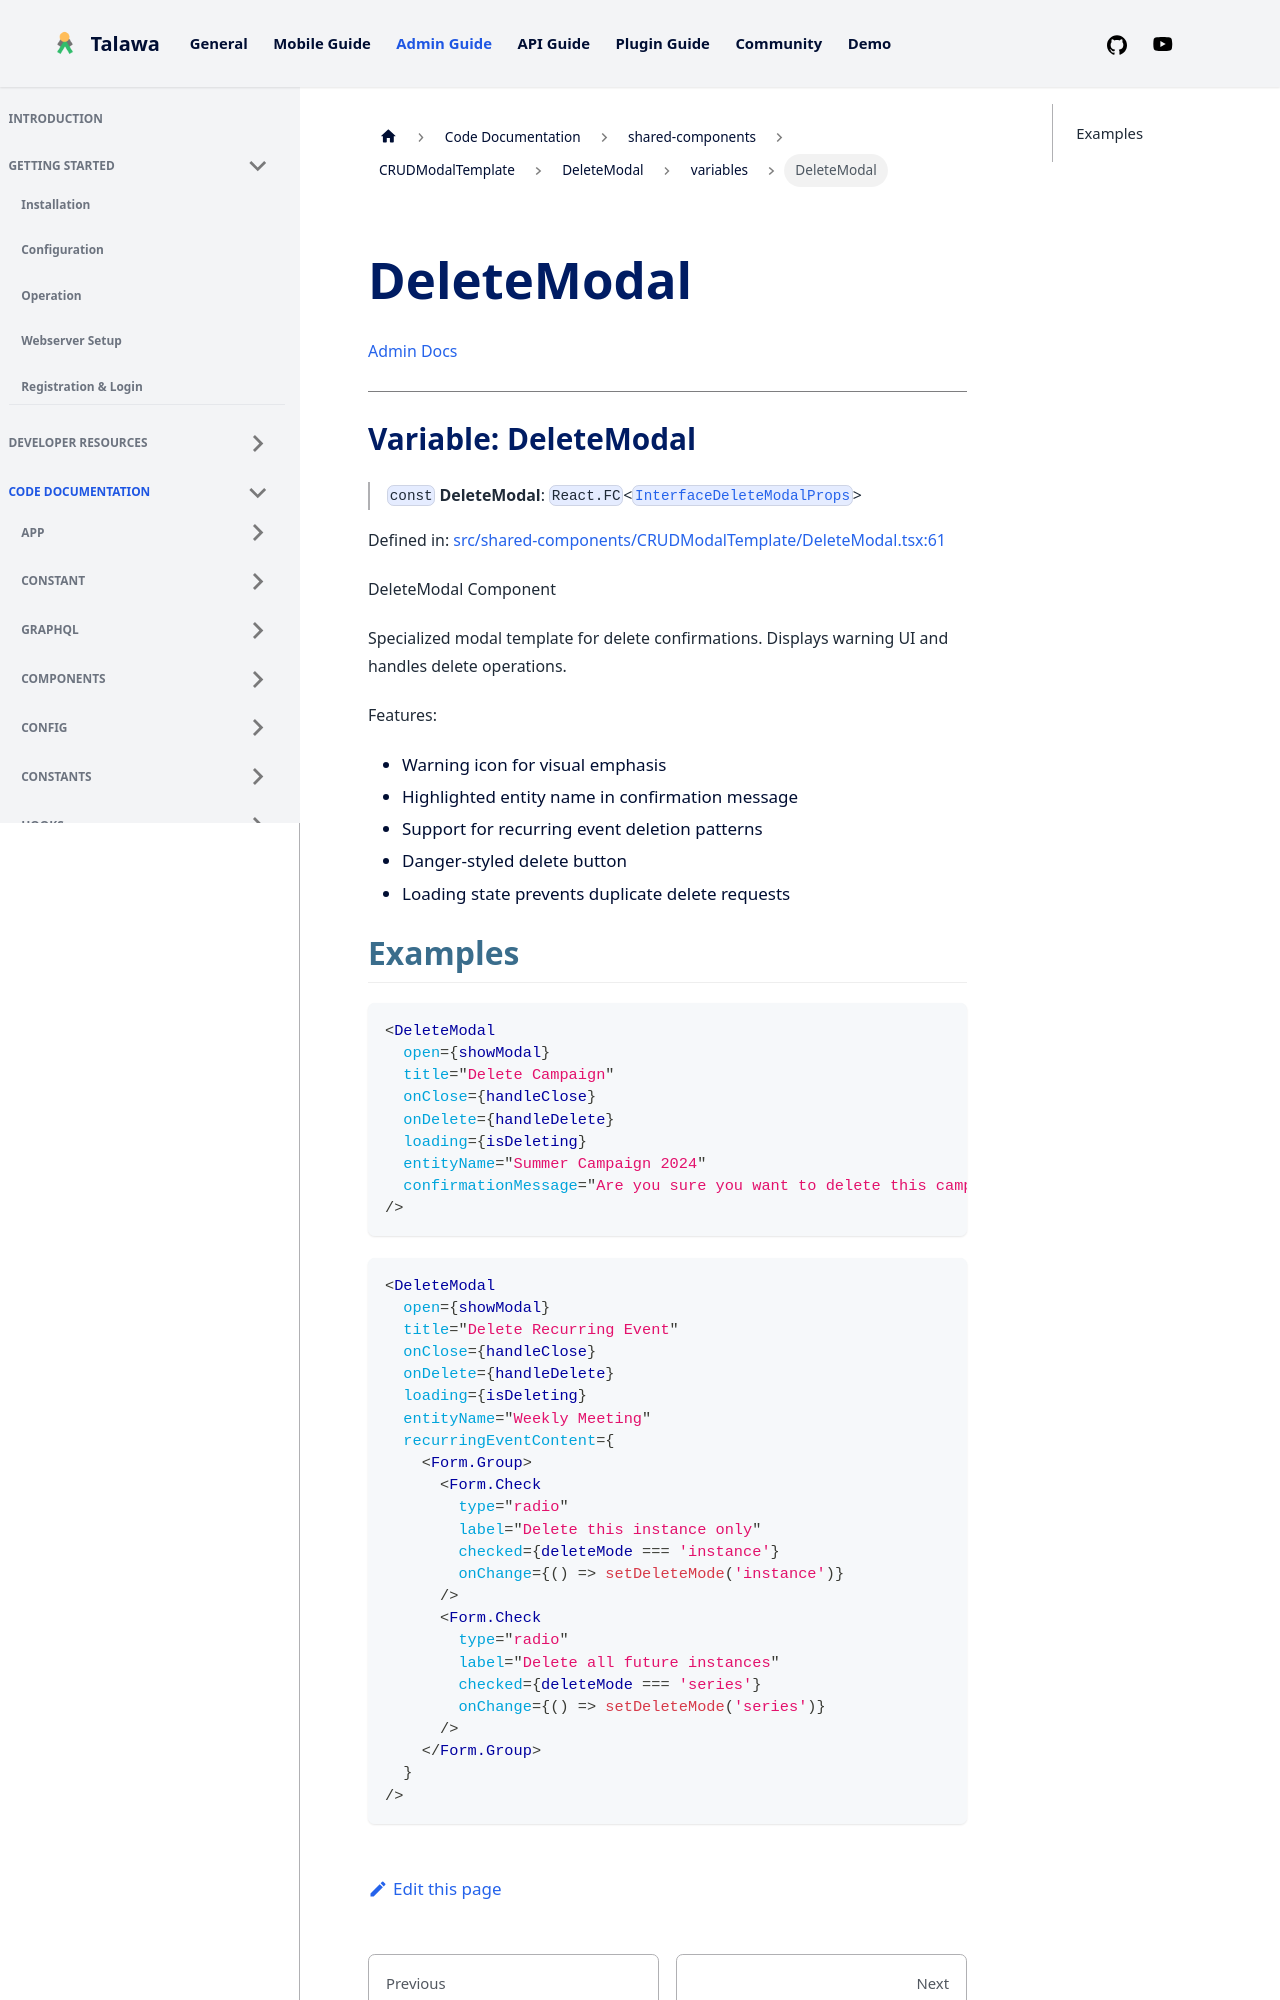

repository: PalisadoesFoundation/talawa-admin · page: docs/auto-docs/shared-components/CRUDModalTemplate/DeleteModal/variables/DeleteModal/index.html · generator: docusaurus

[Admin Docs](/)

***

# Variable: DeleteModal

> `const` **DeleteModal**: `React.FC`\<[`InterfaceDeleteModalProps`](../../../../types/shared-components/CRUDModalTemplate/interface/interfaces/InterfaceDeleteModalProps.md)\>

Defined in: [src/shared-components/CRUDModalTemplate/DeleteModal.tsx:61](https://github.com/PalisadoesFoundation/talawa-admin/blob/main/src/shared-components/CRUDModalTemplate/DeleteModal.tsx#L61)

DeleteModal Component

Specialized modal template for delete confirmations.
Displays warning UI and handles delete operations.

Features:
- Warning icon for visual emphasis
- Highlighted entity name in confirmation message
- Support for recurring event deletion patterns
- Danger-styled delete button
- Loading state prevents duplicate delete requests
